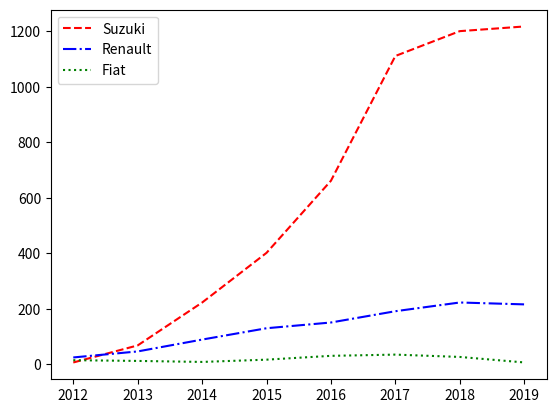
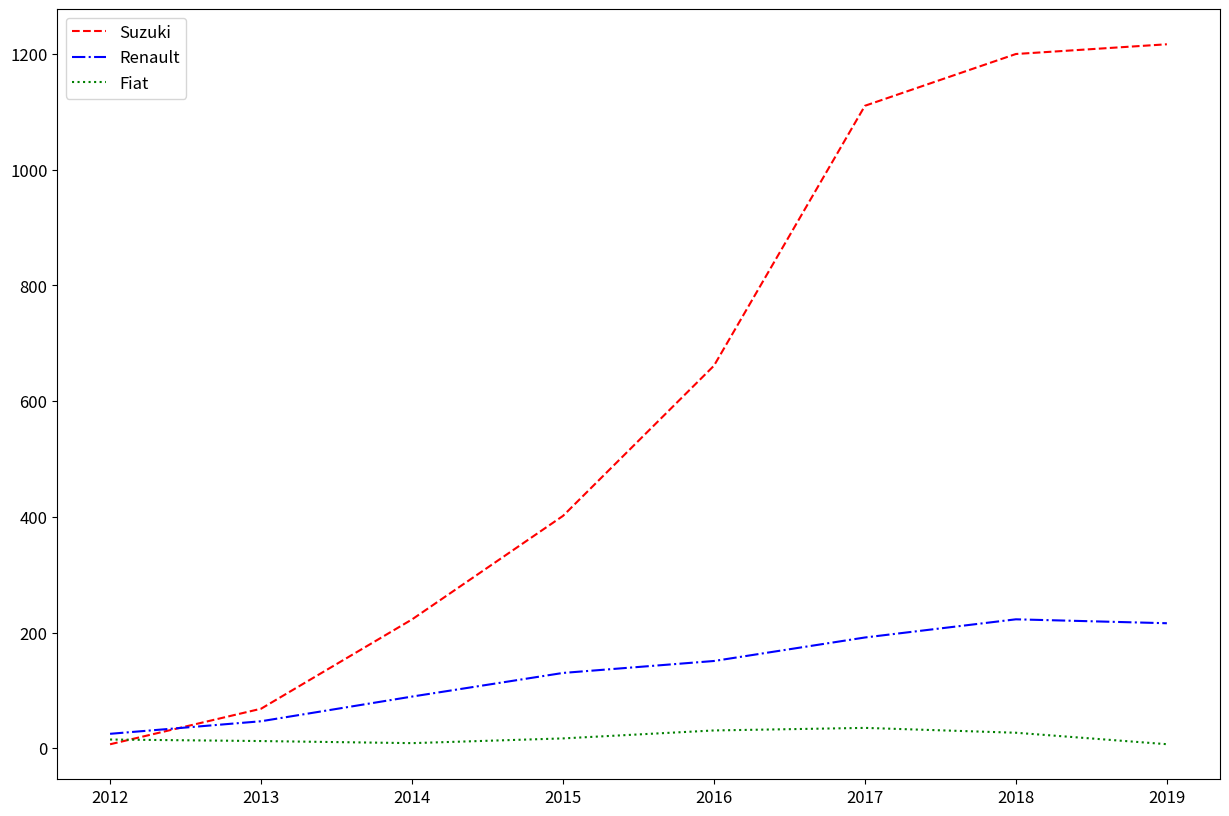
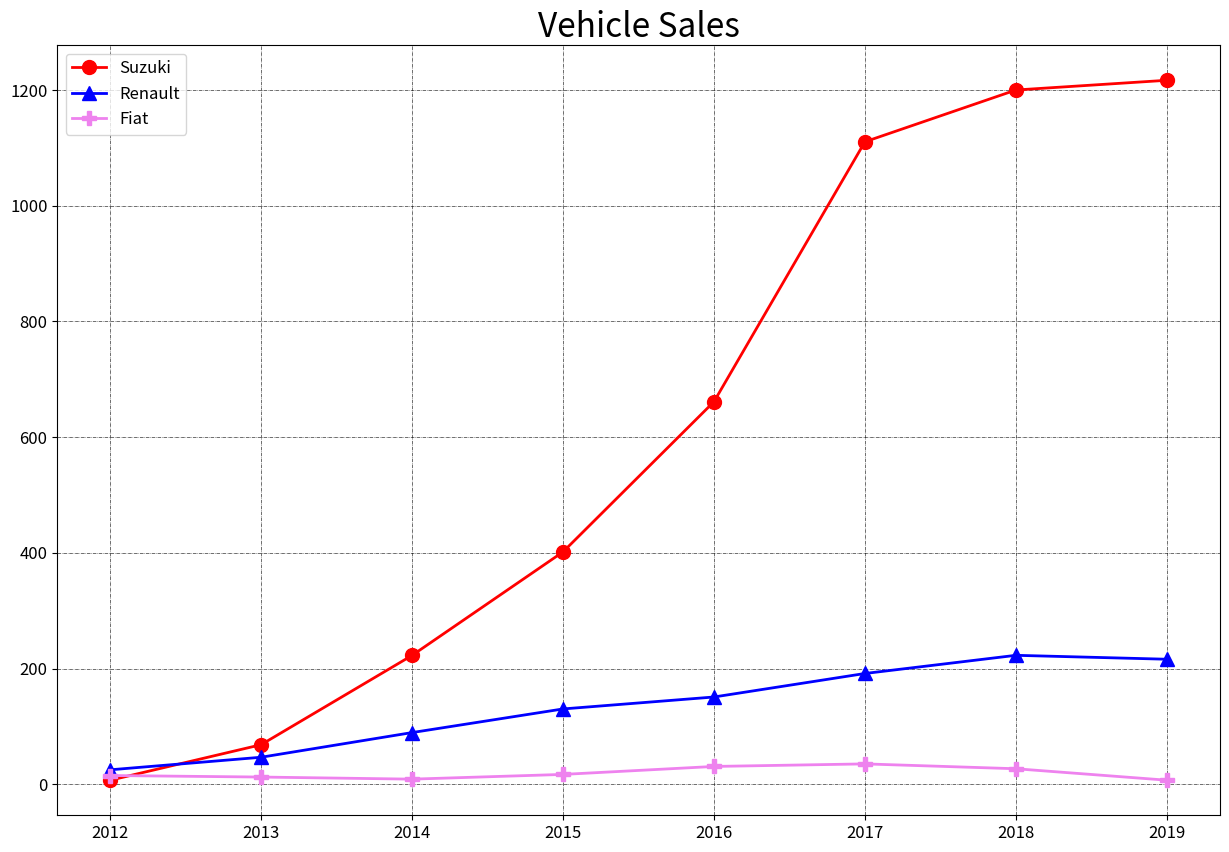
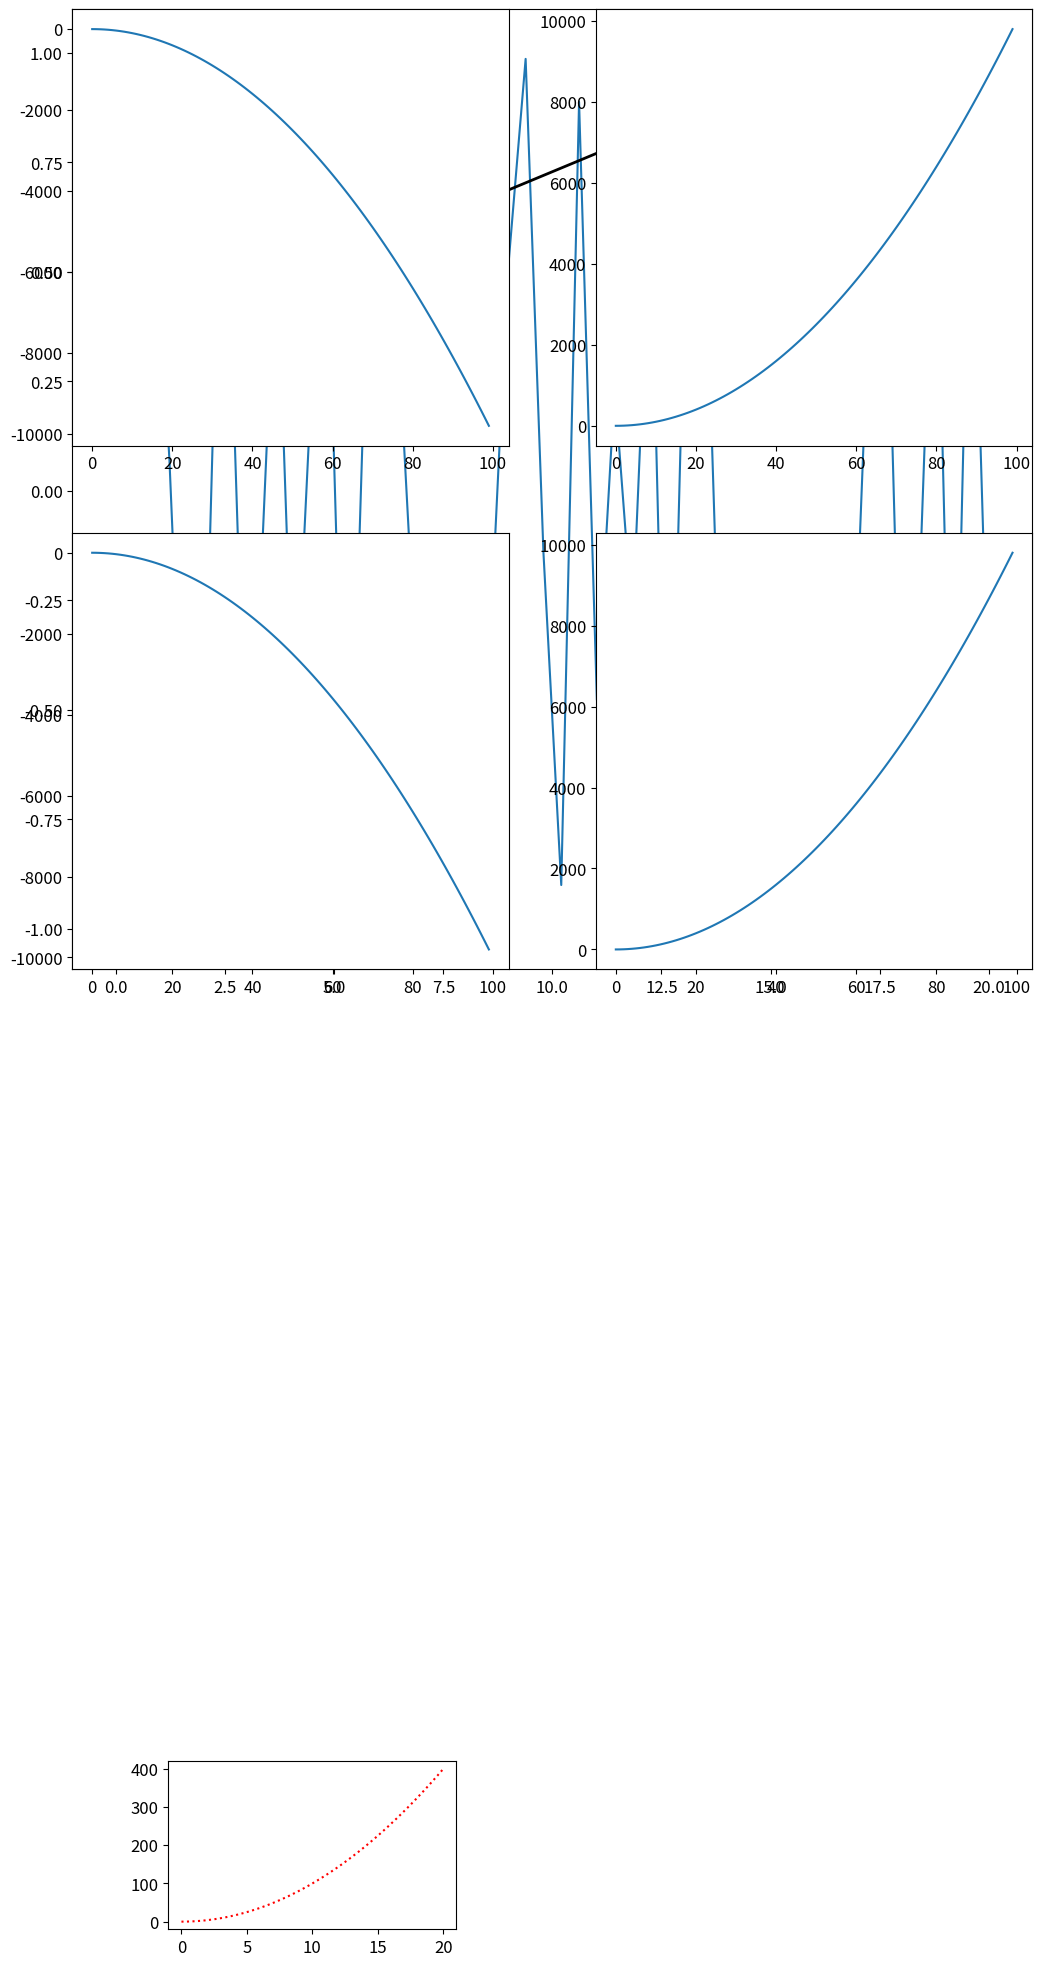

Write the Python code that produced these figures, in order.
# In[1]  - Documenation
"""
Script: Git_EDA_MatplotLib.py
Description: EDA Python code for data anlaysis and visualization using MatPlotLib
Author: Rana Pratap
Created: Jan 2021
Version: 1.0
-*- coding: utf-8 -*-
"""
print(__doc__)

# In[1] - Import Libraries
import matplotlib.pyplot as plt
import matplotlib as mt
import numpy as np

# In[2] - Set the data
Years = list(range(2012,2020))
print('Years: ', Years)
Suzuki = [6.8,68.25,222.65,401.64,661.30,1110.70,1200.21,1217.02]
print('Suzuki: ', Suzuki)
Renault = [24.89,46.6,89.27,130.13,150.79,191.43,222.85,216.07]
print('Renault: ', Renault)
Fiat = [15.03,12.38,8.76,16.94,30.71,35.13,26.74,6.94]
print('Fiat: ', Fiat)

# In[3] - Milti line graph plot - Simple
plt.plot(Years,Suzuki,label='Suzuki',c='r',ls='--')
plt.plot(Years,Renault,label='Renault',c='b',ls='-.')
plt.plot(Years,Fiat,label='Fiat',c='g',ls=':')
plt.legend()
plt.show()

# In[4] - Font formatiting for the plot
mt.rcParams['font.size']=12
mt.rcParams['font.family']='sans-serif'
mt.rcParams['font.style']='italic'
mt.rcParams['font.weight']='light'

# In[5] - Milti line graph plot - Medium
plt.figure(figsize=(15,10))
plt.plot(Years,Suzuki,label='Suzuki',c='r',ls='--')
plt.plot(Years,Renault,label='Renault',c='b',ls='-.')
plt.plot(Years,Fiat,label='Fiat',c='g',ls=':')
plt.legend()
plt.show()

# In[6] - Multi line graph plot with customization
plt.figure(figsize=(15,10))
plt.plot(Years,Suzuki,label='Suzuki',lw='2',marker='o',ms=10,c='red')
plt.plot(Years,Renault,label='Renault',lw='2',marker='^',ms=10,c='blue')
plt.plot(Years,Fiat,label='Fiat',lw='2',marker='P',ms=10,c='violet')
plt.title('Vehicle Sales',style='normal',size=24)
plt.grid(color='black',linestyle='-.',linewidth=0.4)
plt.legend()
plt.show()

# In[7] - Insert Graph with annotation
x = np.linspace(0,20,50)
xcos = np.cos(x**2)
xsquare = x**2
fig,ax1 = plt.subplots()
plt.subplots_adjust(left=0.5,right=2,top=1.6,bottom=0)
#Setting the inset plot dimensions
left, bottom, width, height = [0.65, 1, 0.45, 0.35]
inset = fig.add_axes([left,bottom,width,height])
ax1.plot(x,xcos)
inset.plot(x,xsquare,c='red',ls=":")
ax1.annotate('Quadratic Function',xy=(8.1,0.65),xytext=(15,1),fontsize=12,
             fontweight='bold',arrowprops=dict(linewidth=2,arrowstyle='->'),
             rotation=0)
plt.show()
del(x,xcos,xsquare,fig,ax1)

# In[8]:
y=np.arange(100)
ax1 = plt.subplot(221) #Specify 1 - Row 2, Column 2, Index 1
plt.plot(-y*y)
ax2 = plt.subplot(222) #Specify 1 - Row 2, Column 2, Index 2
plt.plot(y*y)
ax3 = plt.subplot(223) #Specify 1 - Row 2, Column 2, Index 2
plt.plot(y*-y)
ax4 = plt.subplot(224) #Specify 1 - Row 2, Column 2, Index 2
plt.plot(-y*-y)
plt.subplots_adjust(left=0.5,right=2,top=5,bottom=3)
plt.show()

# In[9] - Clear Variables
del(Years,Suzuki,Renault,Fiat)
#del(left,right,top,bottom)
del(plt,mt,np)

